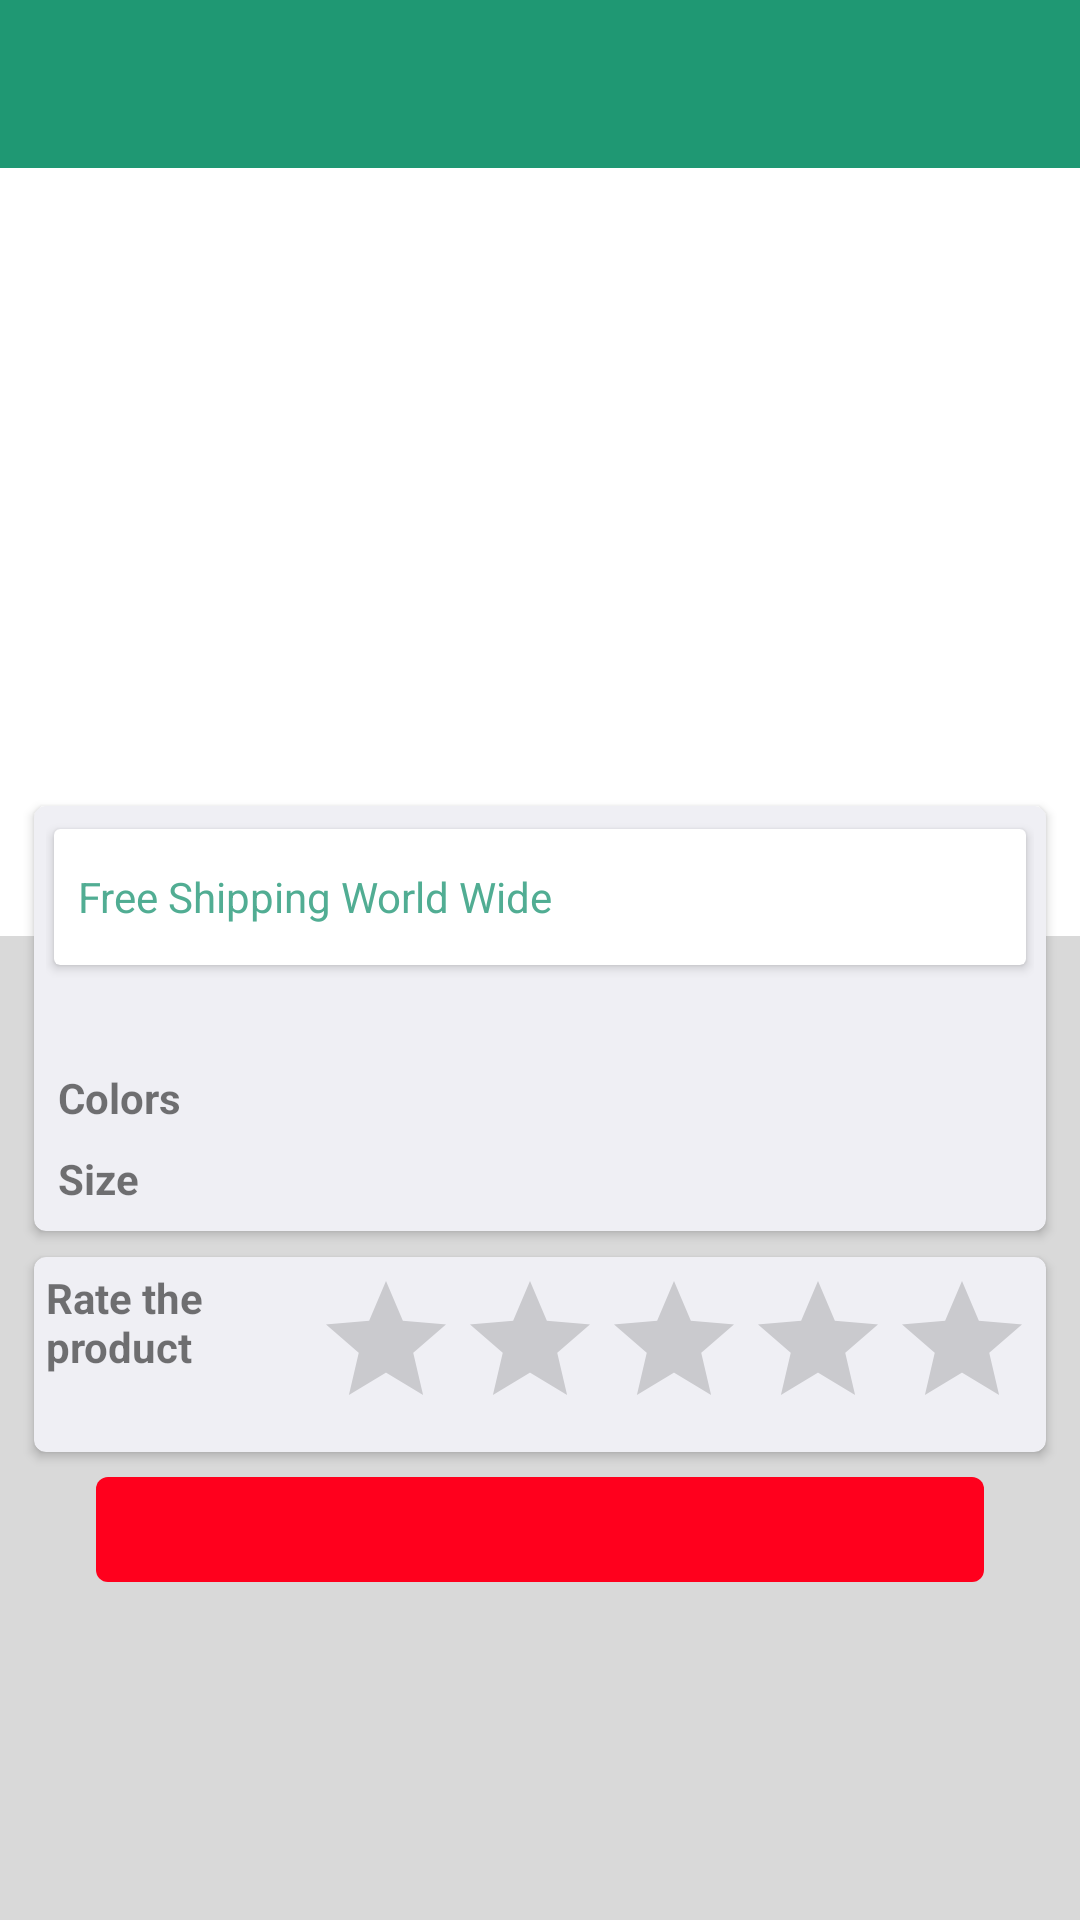

Reconstruct the res/layout file that produces this screen, plus the resources it refers to.
<!-- AndroidManifest.xml: application theme AppTheme -->
<!-- res/layout/activity_details.xml -->
<?xml version="1.0" encoding="utf-8"?>
<LinearLayout xmlns:android = "http://schemas.android.com/apk/res/android"
              xmlns:tools = "http://schemas.android.com/tools"
              android:layout_width = "match_parent"
              android:layout_height = "match_parent"
              android:orientation = "vertical"
              tools:context = "com.sunshinator.intactprototype.Details">

  <include layout = "@layout/bar_details"/>

  <ScrollView
    android:layout_width = "match_parent"
    android:layout_height = "match_parent"
    android:background = "@color/bg_catalog">

    <LinearLayout
      android:layout_width = "match_parent"
      android:layout_height = "wrap_content"
      android:orientation = "vertical">

      <ImageView
        android:id = "@+id/thumbnail"
        android:layout_width = "match_parent"
        android:layout_height = "@dimen/height_thumbnail"
        android:paddingBottom = "48dp"
        android:background = "@color/bg_thumbnail"/>

      <include
        layout = "@layout/component_item_info"
        android:layout_width = "match_parent"
        android:layout_height = "wrap_content"
        android:layout_marginTop = "-48dp"
        android:layout_marginStart = "@dimen/margin_details"
        android:layout_marginEnd = "@dimen/margin_details"/>

      <include
        layout = "@layout/component_rating"
        android:layout_width = "match_parent"
        android:layout_height = "wrap_content"
        android:layout_marginStart = "@dimen/margin_details"
        android:layout_marginEnd = "@dimen/margin_details"/>

      <TextView
        android:id = "@+id/wishlist"
        android:layout_width = "match_parent"
        android:layout_height = "wrap_content"
        android:layout_marginTop = "@dimen/margin_default"
        android:layout_marginBottom = "@dimen/margin_default"
        android:layout_marginStart = "@dimen/margin_btn"
        android:layout_marginEnd = "@dimen/margin_btn"
        android:padding = "@dimen/padding_btn"
        android:background = "@drawable/bg_btn_do"
        android:gravity = "center"
        android:onClick = "onWishlistTriggered"
        android:textColor = "@color/text_btn_do"/>
    </LinearLayout>

  </ScrollView>
</LinearLayout>
<!-- res/layout/bar_details.xml (included above) -->
<?xml version="1.0" encoding="utf-8"?>
<android.support.v7.widget.Toolbar xmlns:android = "http://schemas.android.com/apk/res/android"
                                   xmlns:app = "http://schemas.android.com/apk/res-auto"
                                   android:id = "@+id/toolbar"
                                   android:layout_width = "match_parent"
                                   android:layout_height = "?attr/actionBarSize"
                                   android:layout_gravity = "center_vertical"
                                   android:background = "?attr/colorPrimary"
                                   android:gravity = "center_vertical"
                                   app:popupTheme = "@style/ThemeOverlay.AppCompat.Light">

  <RelativeLayout
    android:layout_width = "match_parent"
    android:layout_height = "wrap_content">

    <ImageButton
      android:id = "@+id/back"
      android:layout_width = "wrap_content"
      android:layout_height = "match_parent"
      android:background = "@android:color/transparent"
      android:src = "@drawable/ic_keyboard_arrow_left_white_48dp"/>

    <TextView
      style = "@style/TextAppearance.AppCompat.Widget.ActionBar.Title.Inverse"
      android:id = "@+id/title"
      android:layout_width = "0dp"
      android:layout_height = "match_parent"
      android:layout_marginEnd = "?attr/actionBarSize"
      android:layout_alignParentEnd = "true"
      android:layout_gravity = "center_vertical"
      android:layout_toEndOf = "@+id/back"
      android:gravity = "center"
      android:maxLines = "1"
      android:textColor = "@color/text_bar"
      android:textSize = "@dimen/text_bar"/>

  </RelativeLayout>
</android.support.v7.widget.Toolbar>
<!-- res/layout/component_item_info.xml (included above) -->
<?xml version="1.0" encoding="utf-8"?>
<android.support.v7.widget.CardView xmlns:android = "http://schemas.android.com/apk/res/android"
                                    xmlns:app = "http://schemas.android.com/apk/res-auto"
                                    android:layout_width = "match_parent"
                                    android:layout_height = "wrap_content"
                                    android:layout_margin = "@dimen/margin_item"
                                    app:cardBackgroundColor = "@color/bg_wishlist"
                                    app:cardCornerRadius = "@dimen/radius_item"
                                    app:cardElevation = "@dimen/elevation_item"
                                    app:cardUseCompatPadding = "true"
                                    app:contentPadding = "@dimen/margin_default">

  <TableLayout
    android:layout_width = "match_parent"
    android:layout_height = "wrap_content">

    <android.support.v7.widget.CardView
      android:layout_width = "match_parent"
      android:layout_height = "wrap_content"
      app:cardBackgroundColor = "@color/bg_thumbnail"
      app:cardElevation = "@dimen/elevation_item"
      app:cardUseCompatPadding = "true"
      app:contentPadding = "@dimen/margin_default">

      <RelativeLayout
        android:layout_width = "match_parent"
        android:layout_height = "wrap_content">

        <TextView
          android:id = "@+id/price"
          android:layout_width = "wrap_content"
          android:layout_height = "wrap_content"
          android:textSize = "@dimen/text_price_details"/>

        <TextView
          android:layout_width = "wrap_content"
          android:layout_height = "wrap_content"
          android:layout_margin = "@dimen/margin_default"
          android:layout_alignParentEnd = "true"
          android:layout_centerVertical = "true"
          android:layout_gravity = "center"
          android:layout_toEndOf = "@+id/price"
          android:text = "@string/message_shipping"
          android:textColor = "@color/text_shipping"/>

      </RelativeLayout>
    </android.support.v7.widget.CardView>

    <TextView
      android:id = "@+id/description"
      android:layout_width = "match_parent"
      android:layout_height = "wrap_content"
      android:layout_margin = "@dimen/margin_default"/>

    <TableRow>
      <TextView
        android:textStyle = "bold"
        android:layout_margin = "@dimen/margin_default"
        android:text = "@string/label_colors"/>

      <LinearLayout
        android:id = "@+id/colors"
        android:layout_margin = "@dimen/margin_default"
        android:orientation = "horizontal"/>
    </TableRow>

    <TableRow>
      <TextView
        android:textStyle = "bold"
        android:layout_margin = "@dimen/margin_default"
        android:text = "@string/label_size"/>

      <TextView
        android:id = "@+id/size"
        android:layout_margin = "@dimen/margin_default"/>
    </TableRow>
  </TableLayout>

</android.support.v7.widget.CardView>
<!-- res/layout/component_rating.xml (included above) -->
<?xml version="1.0" encoding="utf-8"?>
<android.support.v7.widget.CardView xmlns:android = "http://schemas.android.com/apk/res/android"
                                    xmlns:app = "http://schemas.android.com/apk/res-auto"
                                    android:layout_width = "match_parent"
                                    android:layout_height = "wrap_content"
                                    android:layout_margin = "@dimen/margin_item"
                                    app:cardBackgroundColor = "@color/bg_wishlist"
                                    app:cardCornerRadius = "@dimen/radius_item"
                                    app:cardElevation = "@dimen/elevation_item"
                                    app:cardUseCompatPadding = "true"
                                    app:contentPadding = "@dimen/margin_default">

  <RelativeLayout
    android:layout_width = "match_parent"
    android:layout_height = "wrap_content">

    <TextView
      android:textStyle = "bold"
      android:layout_width = "wrap_content"
      android:layout_height = "wrap_content"
      android:layout_alignParentStart = "true"
      android:layout_toStartOf = "@+id/rating"
      android:text = "@string/label_rating"/>

    <RatingBar
      android:id = "@+id/rating"
      android:layout_width = "wrap_content"
      android:layout_height = "wrap_content"
      android:layout_alignParentEnd = "true"/>
  </RelativeLayout>
</android.support.v7.widget.CardView>
<!-- resources referenced by this layout -->
<resources>
  <color name="bg_catalog">#D9D9D9</color>
  <color name="bg_thumbnail">#FFFFFF</color>
  <color name="bg_wishlist">#EFEFF4</color>
  <color name="text_bar">#FFFFFF</color>
  <color name="text_btn_do">#FFFFFF</color>
  <color name="text_shipping">#51AD93</color>
  <dimen name="elevation_item">2dp</dimen>
  <dimen name="height_thumbnail">256dp</dimen>
  <dimen name="margin_btn">32dp</dimen>
  <dimen name="margin_default">4dp</dimen>
  <dimen name="margin_details">8dp</dimen>
  <dimen name="margin_item">2dp</dimen>
  <dimen name="padding_btn">8dp</dimen>
  <dimen name="radius_item">4dp</dimen>
  <dimen name="text_bar">28sp</dimen>
  <dimen name="text_price_details">28sp</dimen>
  <!-- drawable bg_btn_do (drawable) -->
  <?xml version="1.0" encoding="UTF-8"?>
  <shape xmlns:android = "http://schemas.android.com/apk/res/android"
         android:shape = "rectangle">
  
      <solid android:color = "@color/btn_do"/>
      <corners android:radius = "@dimen/radius_btn"/>
  </shape>
  <string name="label_colors">Colors</string>
  <string name="label_rating">Rate the product</string>
  <string name="label_size">Size</string>
  <string name="message_shipping">Free Shipping World Wide</string>
  <style name="AppTheme" parent="Theme.AppCompat.Light.NoActionBar">
      
      <item name="colorPrimary">@color/colorPrimary</item>
      <item name="colorPrimaryDark">@color/colorPrimaryDark</item>
      <item name="colorAccent">@color/colorAccent</item>
    </style>
  <color name="btn_do">#FF001D</color>
  <dimen name="radius_btn">4dp</dimen>
  <color name="colorPrimary">#1F9873</color>
  <color name="colorPrimaryDark">#000000</color>
  <color name="colorAccent">#FF4081</color>
</resources>
